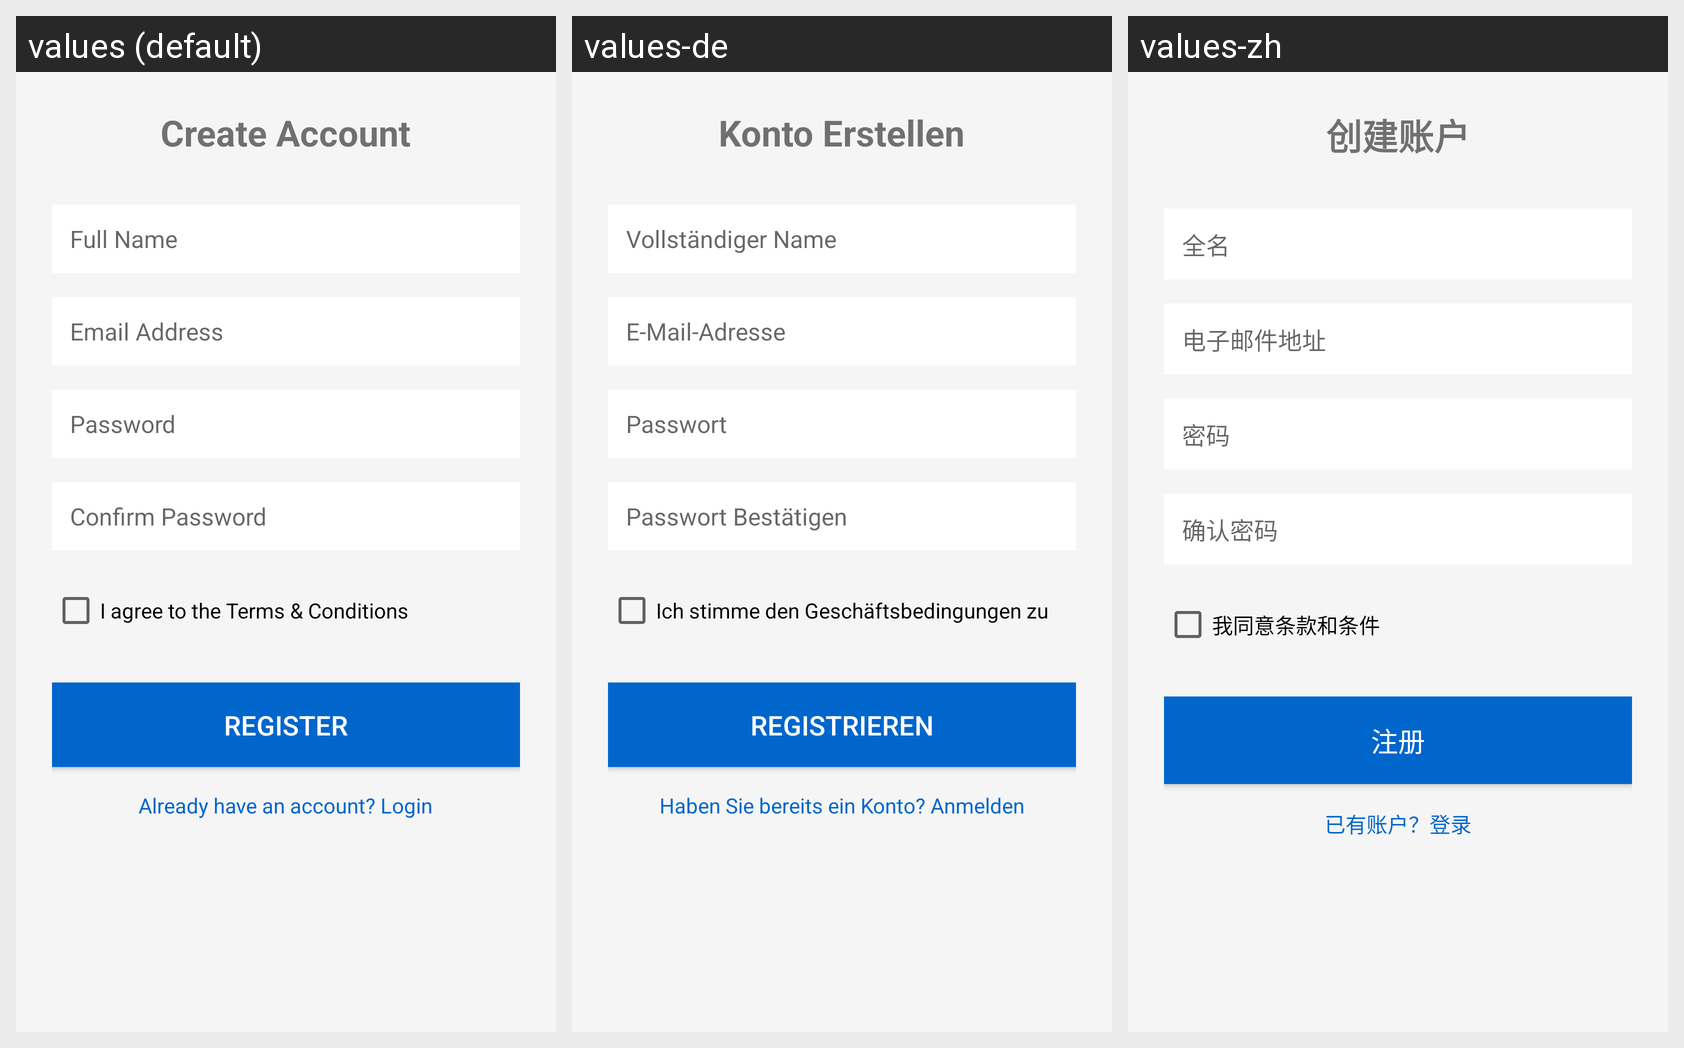

Locale-by-locale string values for the Android screen shown in this grid:
Android screen res/layout/activity_register.xml rendered under 3 locales, left to right: values (default), values-de, values-zh. Device: Nexus 5 (rendered at 1080×1920; each locale shown at half size, 540×960, under a caption strip naming it); theme Theme.eSIMTravelApp.
Other locales in the repository, not shown: values-es, values-fr, values-ja.
Strings drawn on this screen, with the default value and each locale's value (text and hints the layout hard-codes, and strings that could not be matched under every locale, appear in the picture but are not listed):

register_title
  values: Create Account
  values-de: Konto Erstellen
  values-zh: 创建账户

name_label
  values: Full Name
  values-de: Vollständiger Name
  values-zh: 全名

email_label
  values: Email Address
  values-de: E-Mail-Adresse
  values-zh: 电子邮件地址

password_label
  values: Password
  values-de: Passwort
  values-zh: 密码

confirm_password_label
  values: Confirm Password
  values-de: Passwort Bestätigen
  values-zh: 确认密码

terms_agreement
  values: I agree to the Terms & Conditions
  values-de: Ich stimme den Geschäftsbedingungen zu
  values-zh: 我同意条款和条件

register_button
  values: Register
  values-de: Registrieren
  values-zh: 注册

login_link
  values: Already have an account? Login
  values-de: Haben Sie bereits ein Konto? Anmelden
  values-zh: 已有账户？登录
